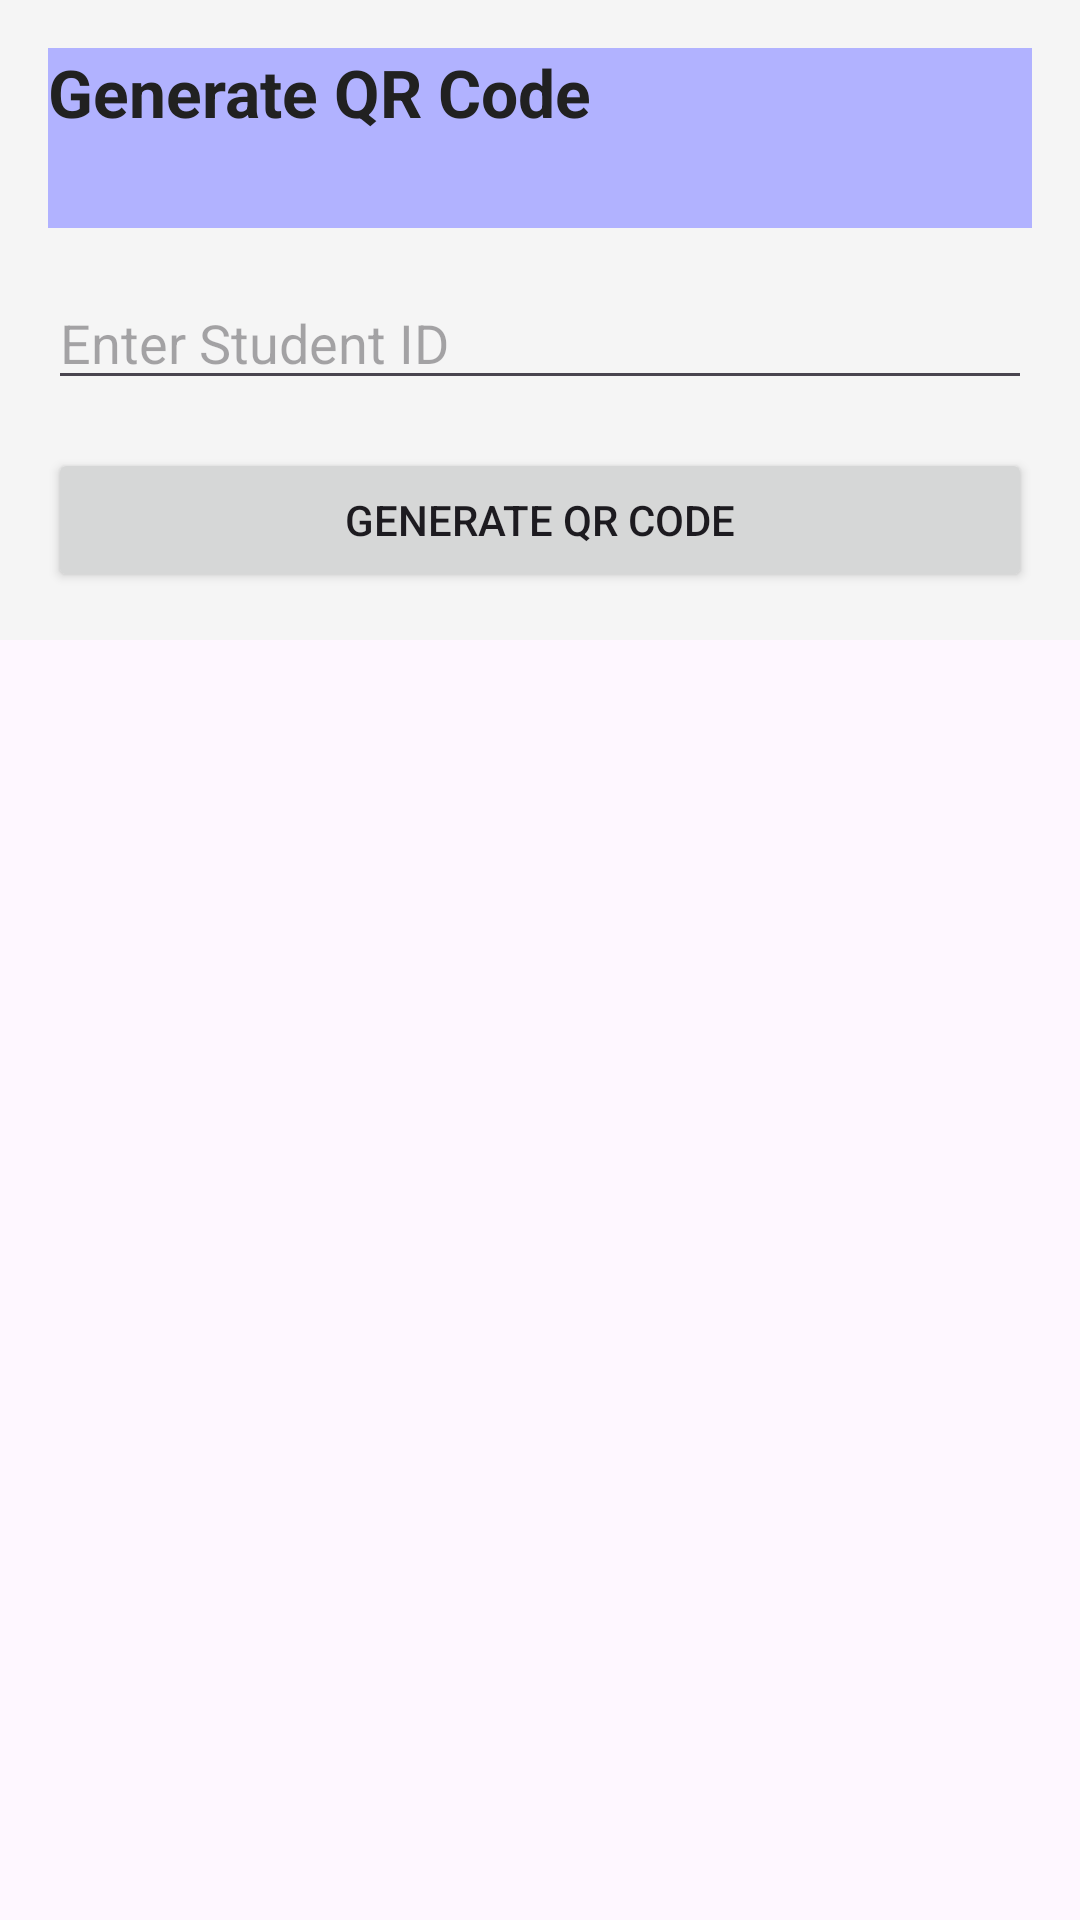

Android layout source for this screen:
<!-- AndroidManifest.xml: application theme Theme.SmartTuitionManager -->
<!-- res/layout/fragment_generate_qr.xml -->
<?xml version="1.0" encoding="utf-8"?>
<FrameLayout xmlns:android="http://schemas.android.com/apk/res/android"
    xmlns:tools="http://schemas.android.com/tools"
    android:layout_width="match_parent"
    android:layout_height="match_parent"
    tools:context=".GenerateQRFragment">

    <ScrollView
        android:layout_width="match_parent"
        android:layout_height="match_parent">

        <LinearLayout
            android:layout_width="match_parent"
            android:layout_height="wrap_content"
            android:background="#F5F5F5"
            android:orientation="vertical"
            android:padding="16dp">

            
            <TextView
                android:layout_width="match_parent"
                android:layout_height="60dp"
                android:layout_gravity="center"
                android:layout_marginBottom="16dp"
                android:background="@color/primary_one"
                android:text="Generate QR Code"
                android:textColor="#212121"
                android:textSize="22sp"
                android:textStyle="bold" />

            
            <EditText
                android:id="@+id/et_student_id"
                android:layout_width="match_parent"
                android:layout_height="wrap_content"
                android:layout_marginBottom="16dp"
                android:hint="Enter Student ID"
                android:inputType="text" />

            
            <Button
                android:id="@+id/btn_generate_qr"
                android:layout_width="match_parent"
                android:layout_height="wrap_content"
                android:text="Generate QR Code" />

            
            <ImageView
                android:id="@+id/qr_image_view"
                android:layout_width="300dp"
                android:layout_height="300dp"
                android:layout_gravity="center"
                android:layout_marginTop="16dp"
                android:visibility="gone"
                android:contentDescription="QR Code" />

        </LinearLayout>

    </ScrollView>

</FrameLayout>
<!-- resources referenced by this layout -->
<resources>
  <color name="primary_one">#B1B2FF</color>
  <style name="Theme.SmartTuitionManager" parent="Base.Theme.SmartTuitionManager" />
  <style name="Base.Theme.SmartTuitionManager" parent="Theme.Material3.DayNight.NoActionBar">
          
          <item name="bottomNavigationStyle">@style/NoIconCircleNavBar</item>
      </style>
  <style name="NoIconCircleNavBar" parent="Widget.Material3.BottomNavigationView">
          <item name="itemShapeAppearanceOverlay">@style/NoShape</item>
      </style>
  <style name="NoShape" parent="" />
</resources>
